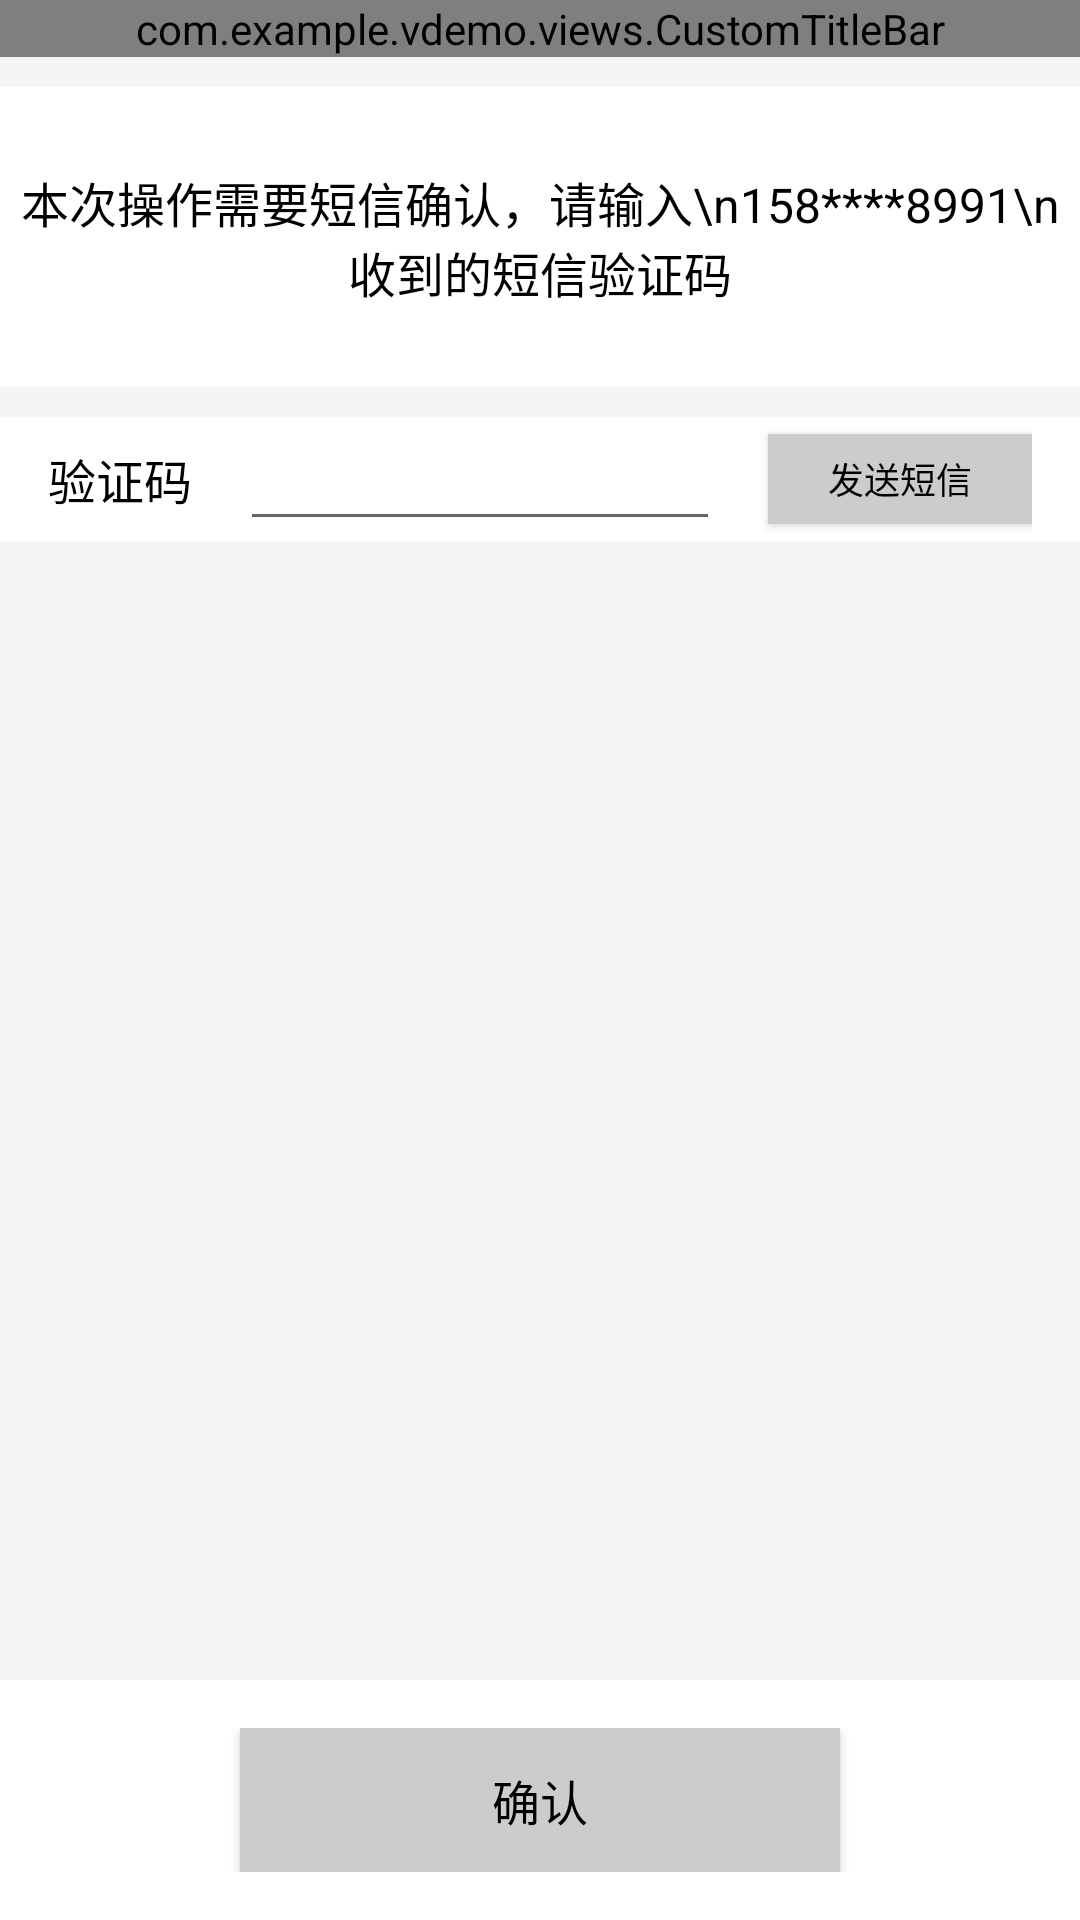

Reconstruct the res/layout file that produces this screen, plus the resources it refers to.
<!-- AndroidManifest.xml: application theme MyTheme -->
<!-- res/layout/activity_verification.xml -->
<?xml version="1.0" encoding="utf-8"?>
<RelativeLayout xmlns:android="http://schemas.android.com/apk/res/android"
    xmlns:tools="http://schemas.android.com/tools"
    android:layout_width="match_parent"
    android:layout_height="match_parent"
    tools:context="com.example.vdemo.VerificationActivity"
    android:background="@color/windowBackground">

    <com.example.vdemo.views.CustomTitleBar
        xmlns:app="http://schemas.android.com/apk/res-auto"
        android:id="@+id/R_layout1"
        android:layout_width="match_parent"
        android:layout_height="wrap_content"
        android:background="@color/colorPrimary"
        app:title_text="验证码"
        />

    <TextView
        android:id="@+id/textView"
        android:layout_width="match_parent"
        android:layout_height="100dp"
        android:layout_marginTop="@dimen/spacing_normal"
        android:gravity="center"
        android:background="#fff"
        android:layout_below="@id/R_layout1"
        android:text="本次操作需要短信确认，请输入\n158****8991\n收到的短信验证码"
        android:textColor="#000"
        android:textSize="@dimen/text_normal"/>

    <RelativeLayout
        android:id="@+id/R_layout2"
        android:layout_marginTop="@dimen/spacing_normal"
        android:background="@color/colorPrimary"
        android:layout_width="match_parent"
        android:layout_height="wrap_content"
        android:layout_below="@+id/textView"
        android:layout_centerHorizontal="true"

        android:paddingRight="@dimen/padding_normal"
        android:paddingLeft="@dimen/padding_normal">

        <TextView
            android:id="@+id/textMiddle"
            android:layout_width="wrap_content"
            android:layout_height="wrap_content"
            android:layout_centerVertical="true"
            android:layout_alignParentLeft="true"
            android:layout_alignParentStart="true"
            android:text="验证码"
            android:textColor="#000"
            android:textSize="@dimen/text_normal"/>

        <Button
            android:id="@+id/button"

            android:layout_width="wrap_content"
            android:layout_height="30dp"

            android:layout_centerVertical="true"

            android:layout_alignParentRight="true"

            android:background="@color/greyDefault"
            android:text="发送短信"
            android:textSize="@dimen/text_small"
            android:textColor="#000"/>

        <EditText
            android:id="@+id/editText"
            android:layout_width="match_parent"
            android:layout_height="wrap_content"
            android:maxLength="5"
            android:inputType="number"
            android:textColor="#000"

            android:layout_toRightOf="@id/textMiddle"
            android:layout_toEndOf="@id/textMiddle"
            android:layout_marginLeft="@dimen/padding_normal"
            android:layout_marginStart="@dimen/padding_normal"
            android:layout_toLeftOf="@id/button"
            android:layout_toStartOf="@id/button"
            android:layout_marginRight="@dimen/padding_normal"
            android:layout_marginEnd="@dimen/padding_normal"

            android:layout_centerVertical="true"/>

    </RelativeLayout>

    <RelativeLayout
        android:layout_alignParentBottom="true"
        android:layout_width="match_parent"
        android:layout_height="wrap_content"
        android:background="@color/colorPrimary"
        android:padding="@dimen/padding_normal">

        <Button
            android:id="@+id/button2"
            android:layout_width="200dp"
            android:layout_height="wrap_content"
            android:layout_centerInParent="true"

            android:background="@color/greyDefault"
            android:text="确认"
            android:textSize="@dimen/text_normal"
            android:textColor="#000"/>

    </RelativeLayout>

</RelativeLayout>
<!-- resources referenced by this layout -->
<resources>
  <color name="colorPrimary">#fff</color>
  <color name="greyDefault">#CCC</color>
  <color name="windowBackground">#F5F5F5</color>
  <dimen name="padding_normal">16dp</dimen>
  <dimen name="spacing_normal">10dp</dimen>
  <dimen name="text_normal">16sp</dimen>
  <dimen name="text_small">12sp</dimen>
  <style name="MyTheme" parent="Theme.AppCompat.Light.NoActionBar">
          <item name="android:textColor">#000</item>
      </style>
</resources>
